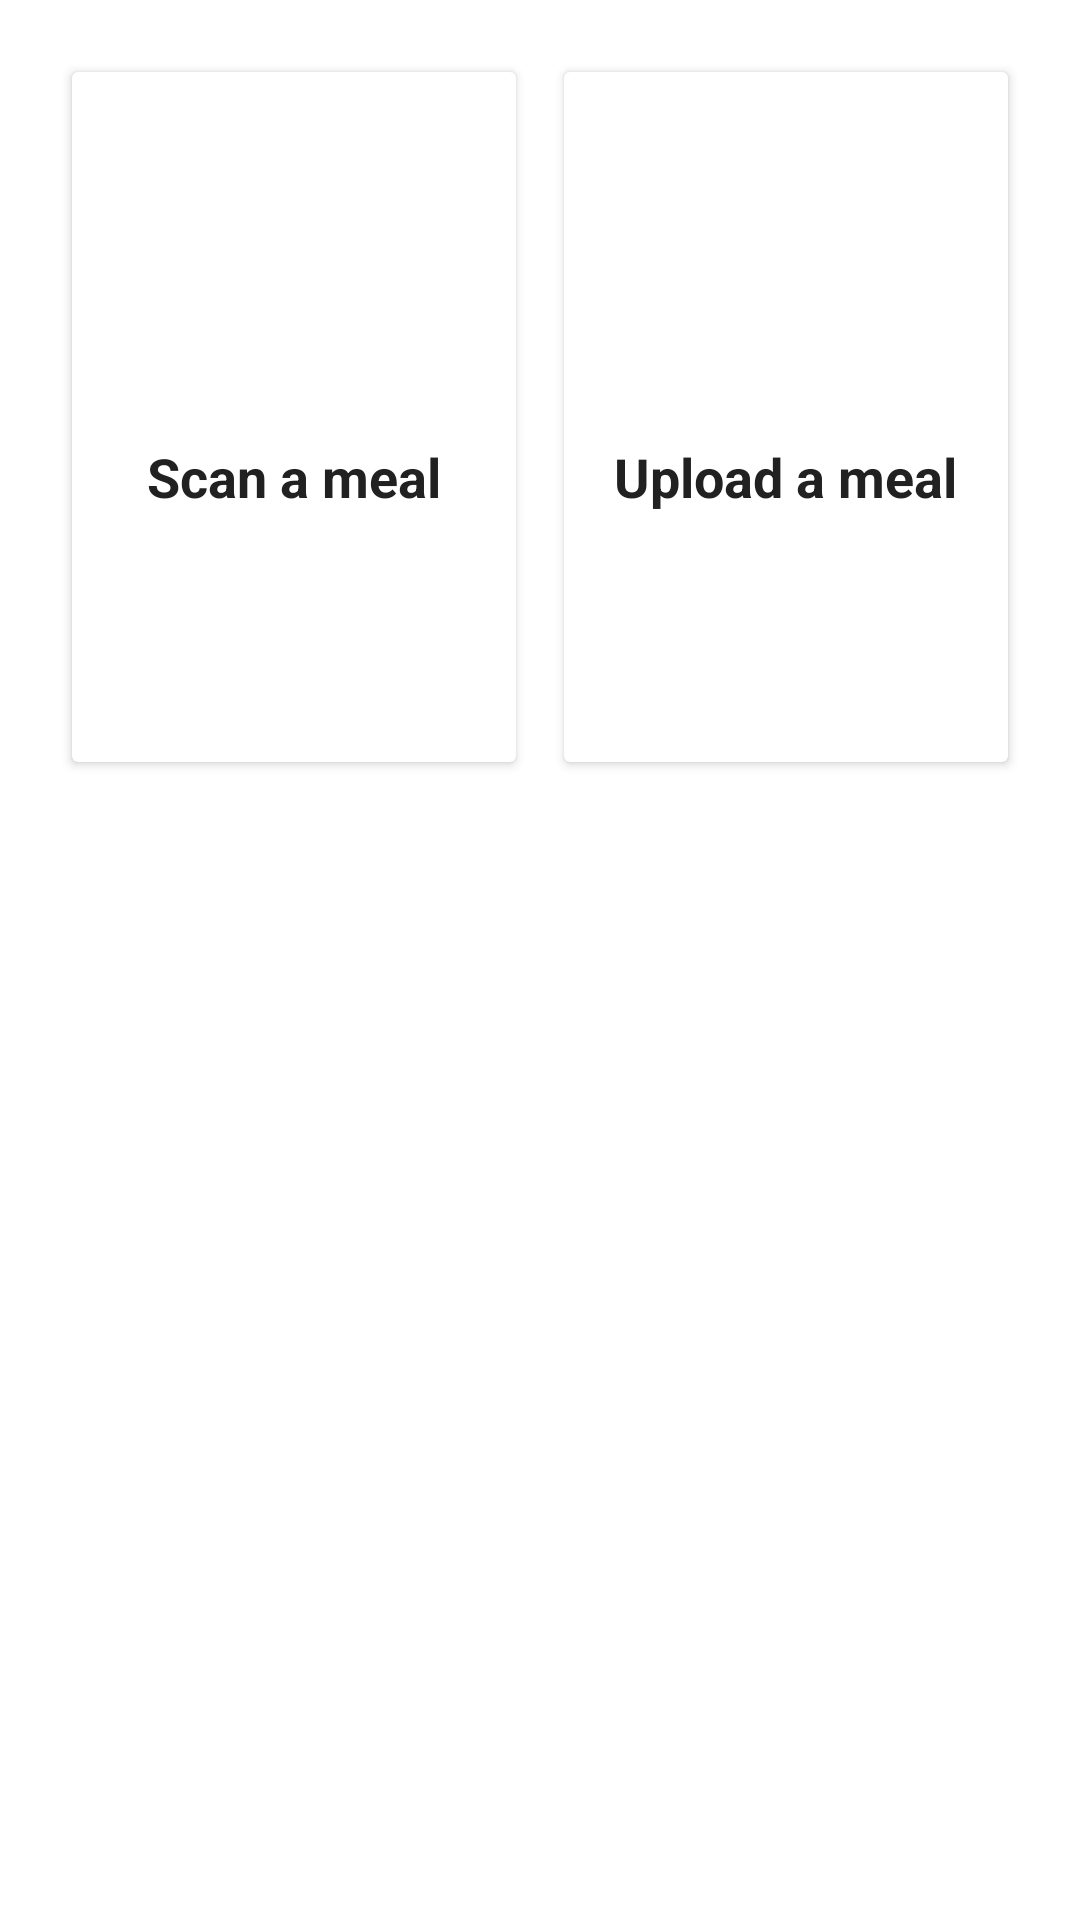

Write the Android layout XML for this screen, with the resource values it uses.
<!-- AndroidManifest.xml: application theme Theme.Android -->
<!-- res/layout/activity_food.xml -->
<?xml version="1.0" encoding="utf-8"?>
<RelativeLayout xmlns:android="http://schemas.android.com/apk/res/android"
    android:layout_width="match_parent"
    android:layout_height="match_parent"
    android:padding="16dp">

    <GridLayout
        android:layout_width="match_parent"
        android:layout_height="246dp"
        android:alignmentMode="alignMargins"
        android:columnCount="2"
        android:columnOrderPreserved="false"
        android:rowCount="2">

        
        <androidx.cardview.widget.CardView
            android:id="@+id/scanCardView"
            android:layout_width="0dp"
            android:layout_height="0dp"
            android:layout_rowWeight="1"
            android:layout_columnWeight="1"
            android:layout_margin="8dp"
            android:elevation="4dp"
            android:radius="16dp">

            <LinearLayout
                android:layout_width="match_parent"
                android:layout_height="match_parent"
                android:gravity="center"
                android:orientation="vertical"
                android:padding="16dp">

                
                <ImageView
                    android:layout_width="24dp"
                    android:layout_height="24dp"
                    android:src="@drawable/icon_camera" />

                <TextView
                    android:id="@+id/scanTextView"
                    android:layout_width="wrap_content"
                    android:layout_height="wrap_content"
                    android:layout_marginTop="16dp"
                    android:text="Scan a meal"
                    android:textColor="#212121"
                    android:textSize="18sp"
                    android:textStyle="bold" />
            </LinearLayout>
        </androidx.cardview.widget.CardView>

        
        <androidx.cardview.widget.CardView
            android:id="@+id/uploadCardView"
            android:layout_width="0dp"
            android:layout_height="0dp"
            android:layout_rowWeight="1"
            android:layout_columnWeight="1"
            android:layout_margin="8dp"
            android:elevation="4dp"
            android:radius="16dp">

            <LinearLayout
                android:layout_width="match_parent"
                android:layout_height="match_parent"
                android:gravity="center"
                android:orientation="vertical"
                android:padding="16dp">

                
                <ImageView
                    android:layout_width="24dp"
                    android:layout_height="24dp"
                    android:src="@drawable/icon_image" />

                <TextView
                    android:id="@+id/uploadTextView"
                    android:layout_width="wrap_content"
                    android:layout_height="wrap_content"
                    android:layout_marginTop="16dp"
                    android:text="Upload a meal"
                    android:textColor="#212121"
                    android:textSize="18sp"
                    android:textStyle="bold" />
            </LinearLayout>
        </androidx.cardview.widget.CardView>
    </GridLayout>

</RelativeLayout>
<!-- resources referenced by this layout -->
<resources>
  <style name="Theme.Android" parent="Theme.MaterialComponents.DayNight.DarkActionBar">
          
          <item name="colorPrimary">@color/blue_500</item>
          <item name="colorPrimaryVariant">@color/blue_700</item>
          <item name="colorOnPrimary">@color/white</item>
          
          <item name="colorSecondary">@color/teal_200</item>
          <item name="colorSecondaryVariant">@color/teal_700</item>
          <item name="colorOnSecondary">@color/black</item>
          
          <item name="android:statusBarColor">?attr/colorPrimaryVariant</item>
          
      </style>
  <color name="blue_500">#3b82f6</color>
  <color name="blue_700">#1d4ed8</color>
  <color name="white">#FFFFFFFF</color>
  <color name="teal_200">#99f6e4</color>
  <color name="teal_700">#0f766e</color>
  <color name="black">#FF000000</color>
</resources>
